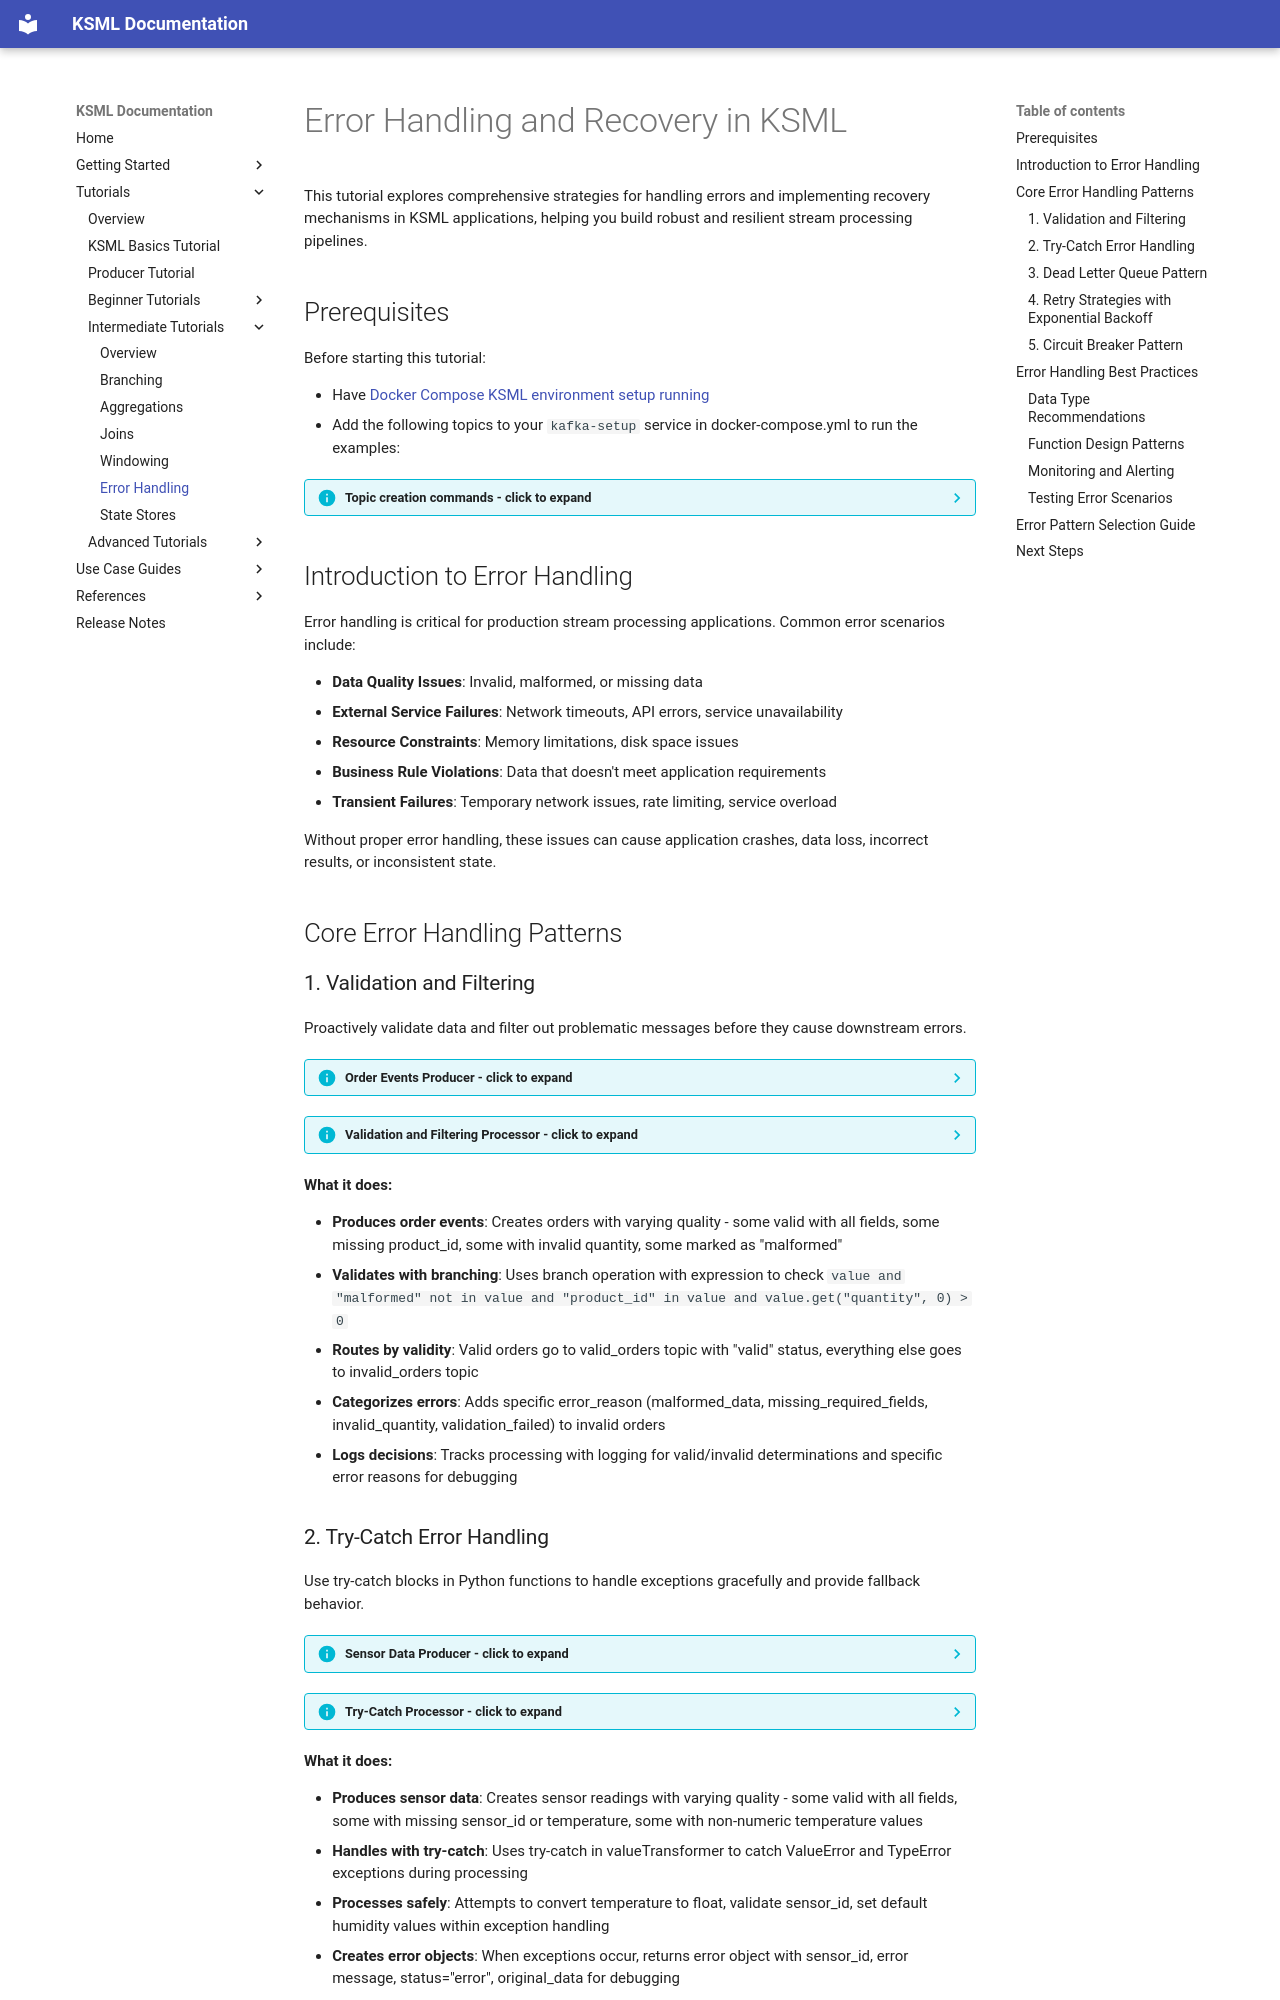

repository: Axual/ksml · page: 1.3.2/tutorials/intermediate/error-handling/index.html · generator: mkdocs

# Error Handling and Recovery in KSML

This tutorial explores comprehensive strategies for handling errors and implementing recovery mechanisms in KSML applications, helping you build robust and resilient stream processing pipelines.

## Prerequisites

Before starting this tutorial:

- Have [Docker Compose KSML environment setup running](../../getting-started/basics-tutorial.md#choose-your-setup-method)
- Add the following topics to your `kafka-setup` service in docker-compose.yml to run the examples:

??? info "Topic creation commands - click to expand"

    ```yaml
    kafka-topics.sh --create --if-not-exists --bootstrap-server broker:9093 --partitions 1 --replication-factor 1 --topic incoming_orders && \
    kafka-topics.sh --create --if-not-exists --bootstrap-server broker:9093 --partitions 1 --replication-factor 1 --topic valid_orders && \
    kafka-topics.sh --create --if-not-exists --bootstrap-server broker:9093 --partitions 1 --replication-factor 1 --topic invalid_orders && \
    kafka-topics.sh --create --if-not-exists --bootstrap-server broker:9093 --partitions 1 --replication-factor 1 --topic sensor_readings && \
    kafka-topics.sh --create --if-not-exists --bootstrap-server broker:9093 --partitions 1 --replication-factor 1 --topic processed_sensors && \
    kafka-topics.sh --create --if-not-exists --bootstrap-server broker:9093 --partitions 1 --replication-factor 1 --topic sensor_errors && \
    kafka-topics.sh --create --if-not-exists --bootstrap-server broker:9093 --partitions 1 --replication-factor 1 --topic payment_requests && \
    kafka-topics.sh --create --if-not-exists --bootstrap-server broker:9093 --partitions 1 --replication-factor 1 --topic processed_payments && \
    kafka-topics.sh --create --if-not-exists --bootstrap-server broker:9093 --partitions 1 --replication-factor 1 --topic failed_payments && \
    kafka-topics.sh --create --if-not-exists --bootstrap-server broker:9093 --partitions 1 --replication-factor 1 --topic api_operations && \
    kafka-topics.sh --create --if-not-exists --bootstrap-server broker:9093 --partitions 1 --replication-factor 1 --topic successful_operations && \
    kafka-topics.sh --create --if-not-exists --bootstrap-server broker:9093 --partitions 1 --replication-factor 1 --topic failed_operations && \
    kafka-topics.sh --create --if-not-exists --bootstrap-server broker:9093 --partitions 1 --replication-factor 1 --topic service_requests && \
    kafka-topics.sh --create --if-not-exists --bootstrap-server broker:9093 --partitions 1 --replication-factor 1 --topic service_responses && \
    kafka-topics.sh --create --if-not-exists --bootstrap-server broker:9093 --partitions 1 --replication-factor 1 --topic circuit_events && \
    ```

## Introduction to Error Handling

Error handling is critical for production stream processing applications. Common error scenarios include:

- **Data Quality Issues**: Invalid, malformed, or missing data
- **External Service Failures**: Network timeouts, API errors, service unavailability  
- **Resource Constraints**: Memory limitations, disk space issues
- **Business Rule Violations**: Data that doesn't meet application requirements
- **Transient Failures**: Temporary network issues, rate limiting, service overload

Without proper error handling, these issues can cause application crashes, data loss, incorrect results, or inconsistent state.

## Core Error Handling Patterns

### 1. Validation and Filtering

Proactively validate data and filter out problematic messages before they cause downstream errors.

??? info "Order Events Producer - click to expand"

    ```yaml
    {% include "../../../ksml/src/test/resources/docs-examples/intermediate-tutorial/error-handling/producer-order-validation.yaml" %}
    ```

??? info "Validation and Filtering Processor - click to expand"

    ```yaml
    {% include "../../../ksml/src/test/resources/docs-examples/intermediate-tutorial/error-handling/processor-validation-filtering.yaml" %}
    ```

**What it does:**

- **Produces order events**: Creates orders with varying quality - some valid with all fields, some missing product_id, some with invalid quantity, some marked as "malformed" 
- **Validates with branching**: Uses branch operation with expression to check `value and "malformed" not in value and "product_id" in value and value.get("quantity", 0) > 0`
- **Routes by validity**: Valid orders go to valid_orders topic with "valid" status, everything else goes to invalid_orders topic
- **Categorizes errors**: Adds specific error_reason (malformed_data, missing_required_fields, invalid_quantity, validation_failed) to invalid orders
- **Logs decisions**: Tracks processing with logging for valid/invalid determinations and specific error reasons for debugging

```mermaid
--8<-- "snippets/mermaid-init.txt"
graph LR
    %% Input
    Input[(incoming_orders)]
    LogIn["<code>peek</code><br/>Log order"]

    %% Validation
    Branch{"<code>branch</code><br/>valid order?"}

    %% Valid path
    AddStatus["<code>transformValue</code><br/>add_validation_status"]
    LogValid["<code>peek</code><br/>Log valid"]
    Valid[(valid_orders)]

    %% Invalid path
    AddError["<code>transformValue</code><br/>add_error_details<br/>error_reason: malformed_data,<br/>missing_required_fields,<br/>invalid_quantity, validation_failed"]
    LogInvalid["<code>peek</code><br/>Log error reason"]
    Invalid[(invalid_orders)]

    %% Data Flow
    Input --> LogIn
    LogIn --> Branch
    Branch -->|"not malformed, has product_id,<br/>quantity > 0"| AddStatus
    AddStatus --> LogValid
    LogValid --> Valid
    Branch -->|"default branch"| AddError
    AddError --> LogInvalid
    LogInvalid --> Invalid

    %% Styling
    --8<-- "snippets/mermaid-classes.txt"

    class Input,Valid topic
    class LogIn,Branch,AddStatus,LogValid,AddError,LogInvalid operation
    class Invalid errorTopic
```
